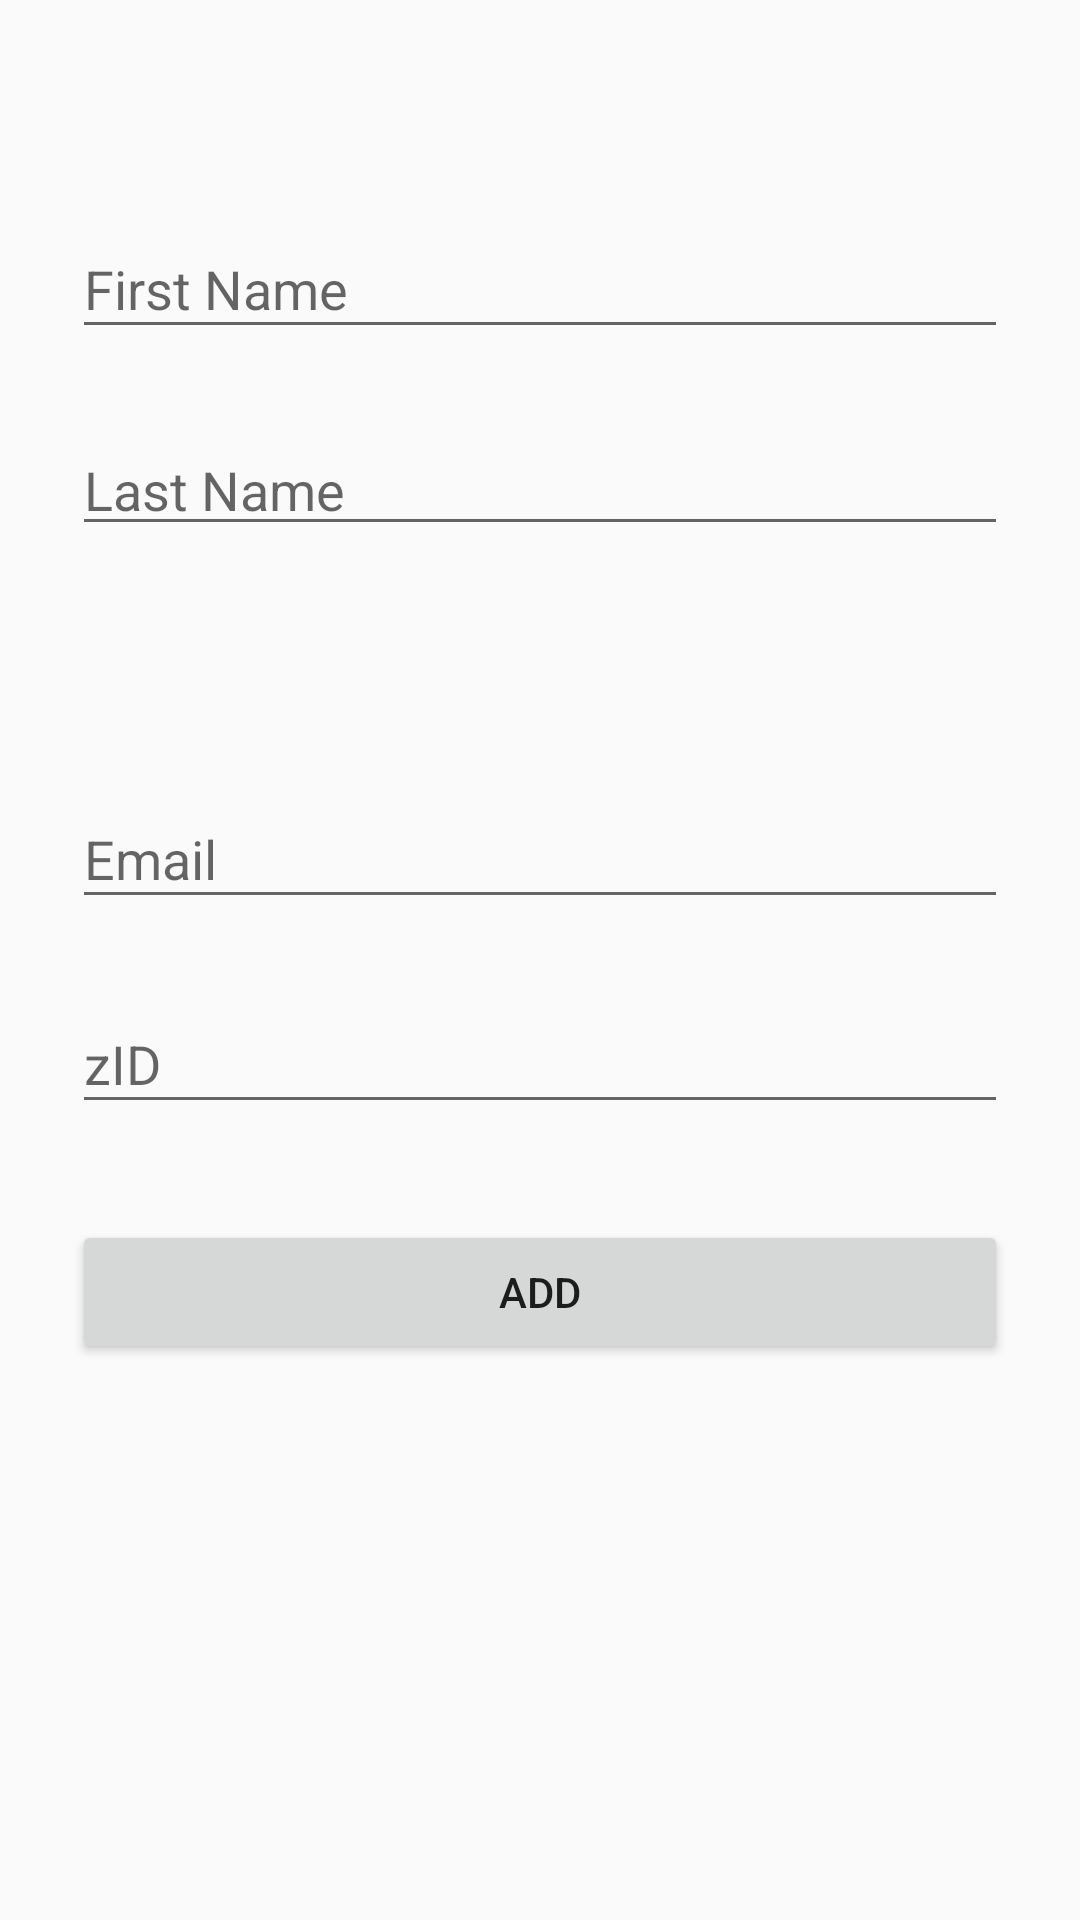

Reconstruct the res/layout file that produces this screen, plus the resources it refers to.
<!-- AndroidManifest.xml: application theme MainTheme -->
<!-- res/layout/activity_add_student.xml -->
<RelativeLayout xmlns:android="http://schemas.android.com/apk/res/android"
    android:id="@+id/add_student_layout"
    android:layout_width="match_parent"
    android:layout_height="match_parent">

    <RelativeLayout xmlns:android="http://schemas.android.com/apk/res/android"
        android:id="@+id/add_student_header"
        android:layout_width="match_parent"
        android:layout_height="190dp"
        android:background="@drawable/background_material"
        android:orientation="vertical">

        <LinearLayout
            android:orientation="vertical"
            android:layout_width="match_parent"
            android:layout_height="wrap_content"
            android:paddingTop="56dp"
            android:paddingLeft="24dp"
            android:paddingRight="24dp">





            <android.support.design.widget.TextInputLayout
                android:layout_width="match_parent"
                android:layout_height="wrap_content"
                android:layout_marginTop="8dp"
                android:layout_marginBottom="8dp">
                <EditText android:id="@+id/input_first_name"
                    android:layout_width="match_parent"
                    android:layout_height="wrap_content"
                    android:inputType="text"
                    android:hint="First Name" />
            </android.support.design.widget.TextInputLayout>

            <android.support.design.widget.TextInputLayout
                android:layout_width="match_parent"
                android:layout_height="wrap_content"
                android:layout_marginTop="8dp"
                android:layout_marginBottom="8dp">
                <EditText android:id="@+id/input_last_name"
                    android:layout_width="match_parent"
                    android:layout_height="wrap_content"
                    android:inputType="text"
                    android:hint="Last Name" />
            </android.support.design.widget.TextInputLayout>



        </LinearLayout>

    </RelativeLayout>
    <ScrollView
        android:id="@+id/scroll_view"
        android:layout_width="fill_parent"
        android:layout_height="fill_parent"
        android:layout_below="@+id/add_student_header"
        android:fillViewport="true">

        <LinearLayout
            android:orientation="vertical"
            android:layout_width="match_parent"
            android:layout_height="wrap_content"
            android:paddingTop="56dp"
            android:paddingLeft="24dp"
            android:paddingRight="24dp">

            <android.support.design.widget.TextInputLayout
                android:layout_width="match_parent"
                android:layout_height="wrap_content"
                android:layout_marginTop="8dp"
                android:layout_marginBottom="8dp">
                <EditText android:id="@+id/input_email"
                    android:layout_width="match_parent"
                    android:layout_height="wrap_content"
                    android:inputType="textEmailAddress"
                    android:hint="Email" />
            </android.support.design.widget.TextInputLayout>

            <android.support.design.widget.TextInputLayout
                android:layout_width="match_parent"
                android:layout_height="wrap_content"
                android:layout_marginTop="8dp"
                android:layout_marginBottom="8dp">
                <EditText android:id="@+id/input_zid"
                    android:layout_width="match_parent"
                    android:layout_height="wrap_content"
                    android:inputType="text"
                    android:hint="zID" />
            </android.support.design.widget.TextInputLayout>

            <android.support.v7.widget.AppCompatButton
                android:id="@+id/btn_add_student"
                android:layout_width="fill_parent"
                android:layout_height="wrap_content"
                android:layout_marginTop="24dp"
                android:layout_marginBottom="24dp"
                android:padding="12dp"
                android:text="Add"/>
        </LinearLayout>
    </ScrollView>


</RelativeLayout>
<!-- resources referenced by this layout -->
<resources>
  <style name="MainTheme" parent="Theme.AppCompat.Light.DarkActionBar">
          
          <item name="android:colorPrimary">@color/colorPrimary</item>
          <item name="android:colorPrimaryDark">@color/colorPrimaryDark</item>
          <item name="android:statusBarColor">@android:color/transparent</item>
          <item name="windowActionBar">false</item>
          <item name="windowNoTitle">true</item>
          <item name="windowActionModeOverlay">true</item>
          <item name="android:windowDrawsSystemBarBackgrounds">true</item>
      </style>
  <!-- not gathered from this repository: default colours our renderer supplied (Android Studio template values) -->
  <color name="colorPrimary">#FF6200EE</color>
  <color name="colorPrimaryDark">#FF3700B3</color>
</resources>
